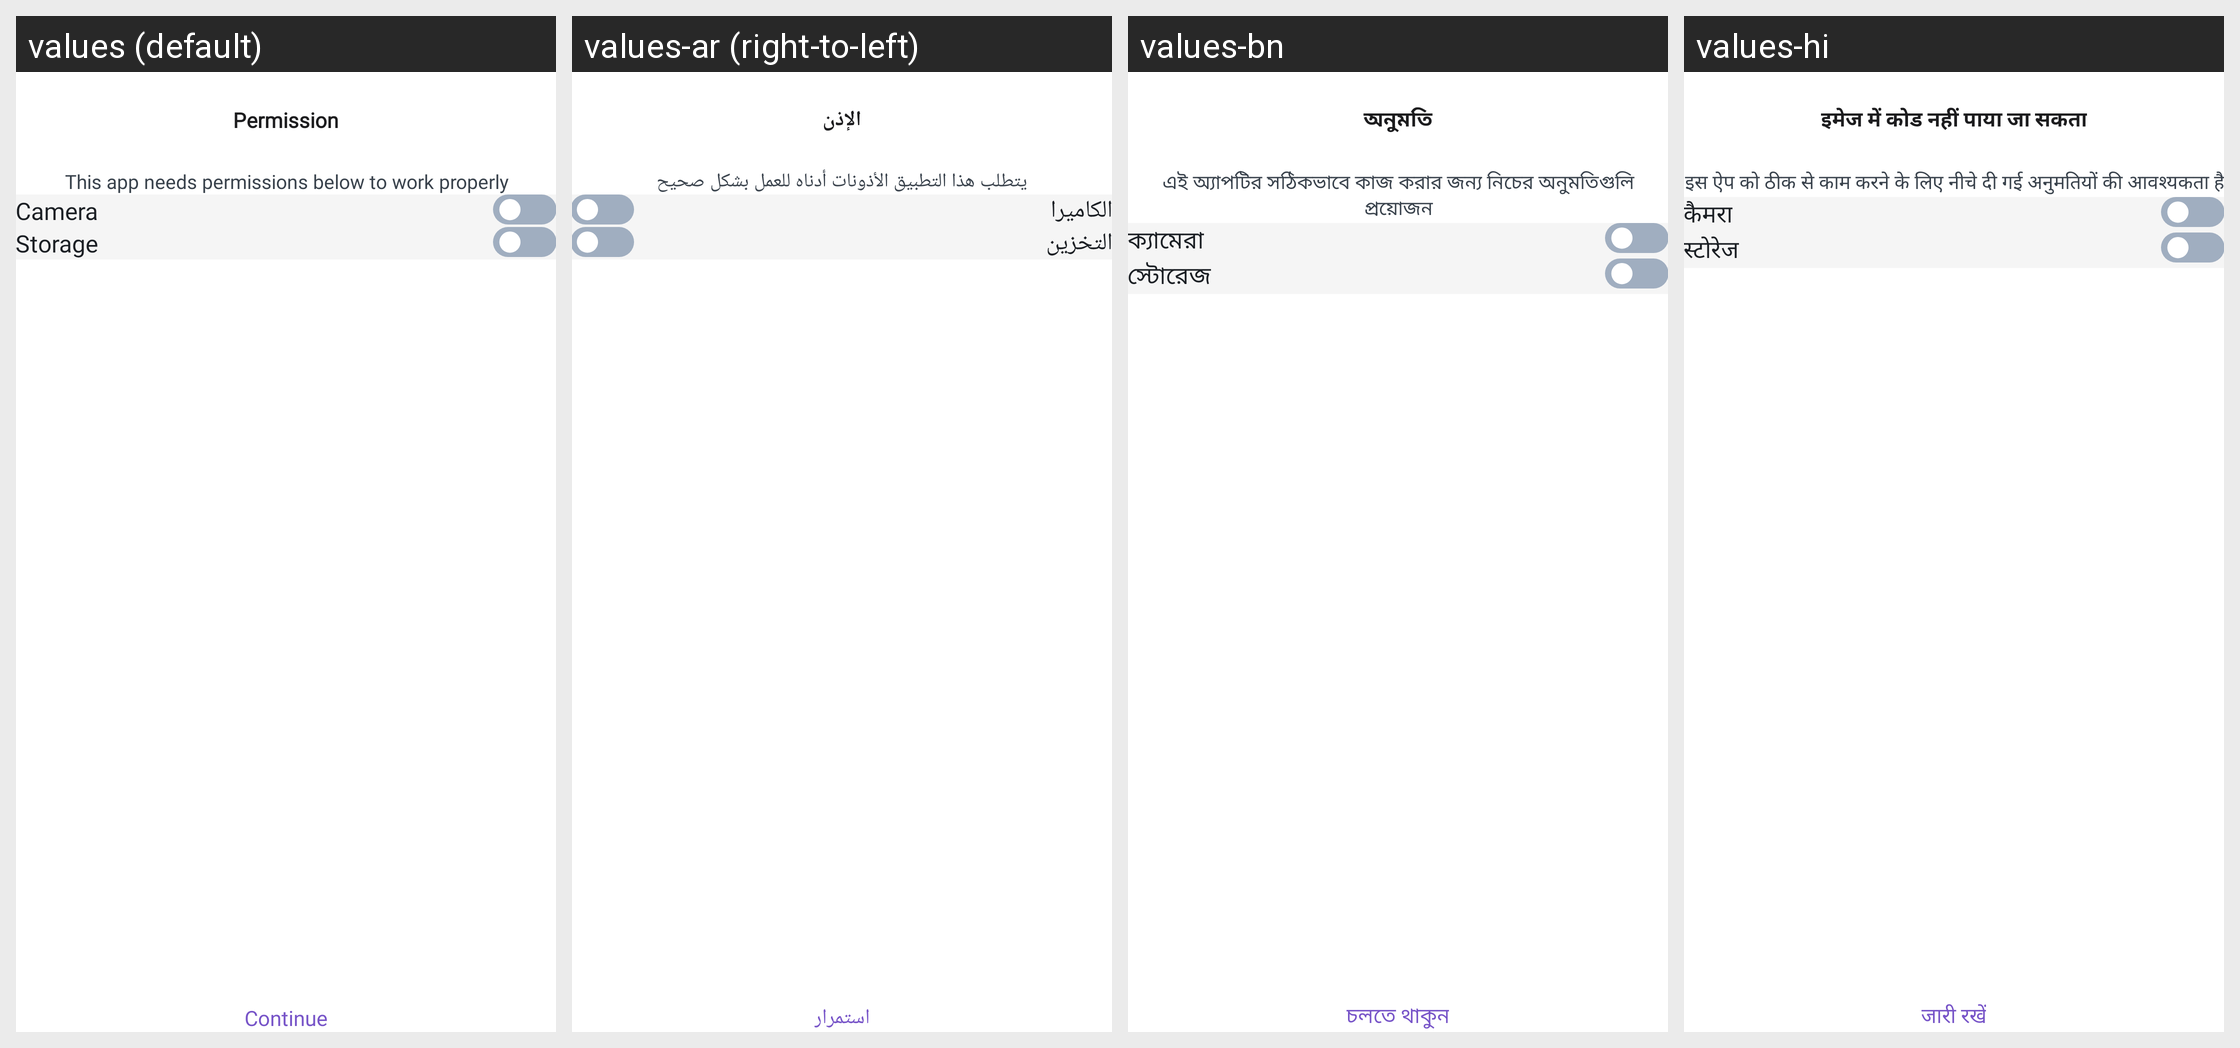

Translations of the strings shown on this Android screen, per locale in the grid:
Android screen res/layout/activity_permission.xml rendered under 4 locales, left to right: values (default), values-ar (right-to-left), values-bn, values-hi. Device: Nexus 5 (rendered at 1080×1920; each locale shown at half size, 540×960, under a caption strip naming it); theme Theme.MyCodeBase.
Other locales in the repository, not shown: values-de, values-es, values-fr, values-in, values-ja, values-ko, values-pt-rBR, values-pt-rPT, values-ru, values-tr, values-zh-rCN, values-zh-rTW.
Strings drawn on this screen, with the default value and each locale's value (text and hints the layout hard-codes, and strings that could not be matched under every locale, appear in the picture but are not listed):

permission
  values: Permission
  values-ar: الإذن
  values-bn: অনুমতি
  values-hi: इमेज में कोड नहीं पाया जा सकता

this_app_needs_permissions_below_to_work_properly
  values: This app needs permissions below to work properly
  values-ar: يتطلب هذا التطبيق الأذونات أدناه للعمل بشكل صحيح
  values-bn: এই অ্যাপটির সঠিকভাবে কাজ করার জন্য নিচের অনুমতিগুলি প্রয়োজন
  values-hi: इस ऐप को ठीक से काम करने के लिए नीचे दी गई अनुमतियों की आवश्यकता है

camera
  values: Camera
  values-ar: الكاميرا
  values-bn: ক্যামেরা
  values-hi: कैमरा

storage
  values: Storage
  values-ar: التخزين
  values-bn: স্টোরেজ
  values-hi: स्टोरेज

_continue
  values: Continue
  values-ar: استمرار
  values-bn: চলতে থাকুন
  values-hi: जारी रखें
